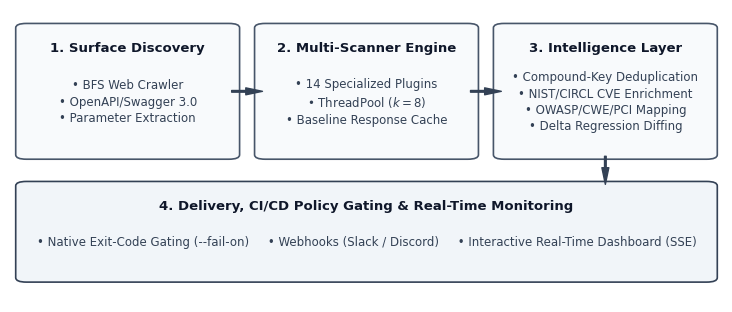
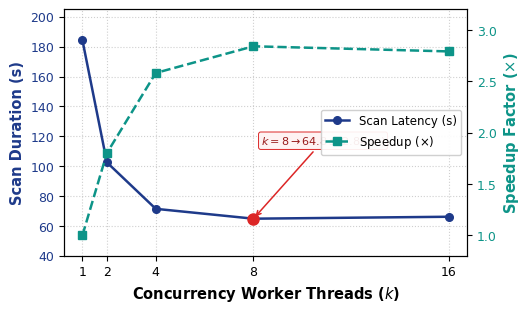
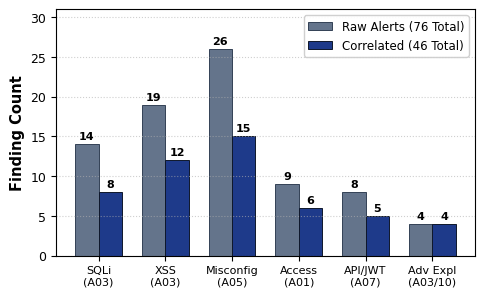
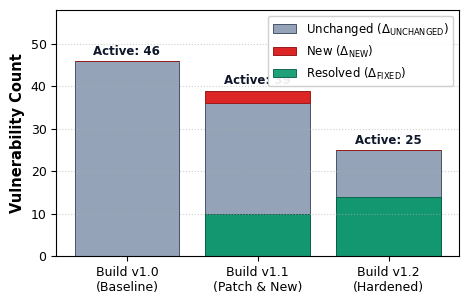

The matplotlib source for these figures, in order:
import os
import matplotlib.pyplot as plt
from matplotlib.patches import FancyBboxPatch, Rectangle
import numpy as np

# Ensure output directory exists
os.makedirs("paper/figures", exist_ok=True)

# Standardized publication typography and styling
plt.rcParams.update({
    'font.family': 'sans-serif',
    'font.sans-serif': ['Helvetica', 'Arial', 'DejaVu Sans'],
    'font.size': 9.5,
    'axes.labelsize': 10.5,
    'axes.titlesize': 11,
    'xtick.labelsize': 9,
    'ytick.labelsize': 9,
    'legend.fontsize': 8.5,
    'figure.dpi': 300,
    'savefig.dpi': 300,
    'savefig.bbox': 'tight'
})

# ---------------------------------------------------------------------------
# Figure 1: Architecture Pipeline (Clean Academic Style)
# ---------------------------------------------------------------------------
fig, ax = plt.subplots(figsize=(9.2, 3.8))
ax.set_xlim(0, 1)
ax.set_ylim(0, 1)
ax.axis('off')

stages = [
    {
        "header": "1. Surface Discovery",
        "body": "• BFS Web Crawler\n• OpenAPI/Swagger 3.0\n• Parameter Extraction",
        "xy": (0.02, 0.50), "w": 0.29, "h": 0.44, "bg": "#F8FAFC", "border": "#475569"
    },
    {
        "header": "2. Multi-Scanner Engine",
        "body": "• 14 Specialized Plugins\n• ThreadPool ($k=8$)\n• Baseline Response Cache",
        "xy": (0.355, 0.50), "w": 0.29, "h": 0.44, "bg": "#F8FAFC", "border": "#475569"
    },
    {
        "header": "3. Intelligence Layer",
        "body": "• Compound-Key Deduplication\n• NIST/CIRCL CVE Enrichment\n• OWASP/CWE/PCI Mapping\n• Delta Regression Diffing",
        "xy": (0.69, 0.50), "w": 0.29, "h": 0.44, "bg": "#F8FAFC", "border": "#475569"
    },
    {
        "header": "4. Delivery, CI/CD Policy Gating & Real-Time Monitoring",
        "body": "• Native Exit-Code Gating (--fail-on)     • Webhooks (Slack / Discord)     • Interactive Real-Time Dashboard (SSE)",
        "xy": (0.02, 0.08), "w": 0.96, "h": 0.32, "bg": "#F1F5F9", "border": "#334155"
    }
]

for s in stages:
    # Outer box
    rect = FancyBboxPatch(s["xy"], s["w"], s["h"],
                          boxstyle="round,pad=0.012,rounding_size=0.015",
                          facecolor=s["bg"], edgecolor=s["border"], linewidth=1.2, zorder=2)
    ax.add_patch(rect)
    
    # Header text
    ax.text(s["xy"][0] + s["w"]/2, s["xy"][1] + s["h"] - 0.07, s["header"],
            ha="center", va="center", fontsize=9.5, fontweight="bold", color="#0F172A", zorder=3)
    
    # Body text
    ax.text(s["xy"][0] + s["w"]/2, s["xy"][1] + (s["h"] - 0.07)/2, s["body"],
            ha="center", va="center", fontsize=8.5, color="#334155", zorder=3, linespacing=1.35)

# Connecting arrows
arrow_props = dict(facecolor='#334155', edgecolor='#334155', width=1.2, headwidth=5.0, shrink=0.02)
ax.annotate('', xy=(0.355, 0.72), xytext=(0.31, 0.72), arrowprops=arrow_props)
ax.annotate('', xy=(0.69, 0.72), xytext=(0.645, 0.72), arrowprops=arrow_props)
# Clean vertical downward arrow from Stage 3 to Stage 4
ax.annotate('', xy=(0.835, 0.40), xytext=(0.835, 0.50), arrowprops=arrow_props)

plt.savefig("paper/figures/fig1_architecture.pdf")
plt.savefig("paper/figures/fig1_architecture.png")
plt.close()

# ---------------------------------------------------------------------------
# Figure 2: Scan Latency & Speedup
# ---------------------------------------------------------------------------
threads = [1, 2, 4, 8, 16]
latency = [184.2, 102.5, 71.4, 64.8, 66.1]
speedup = [1.0, 1.80, 2.58, 2.84, 2.79]

fig, ax1 = plt.subplots(figsize=(5.2, 3.2))

c_lat = '#1E3A8A'
ax1.set_xlabel('Concurrency Worker Threads ($k$)', fontweight='bold')
ax1.set_ylabel('Scan Duration (s)', color=c_lat, fontweight='bold')
line1 = ax1.plot(threads, latency, marker='o', color=c_lat, linewidth=1.8, markersize=5.5, label='Scan Latency (s)')
ax1.tick_params(axis='y', labelcolor=c_lat)
ax1.set_xticks(threads)
ax1.set_ylim(40, 205)
ax1.grid(True, linestyle=':', alpha=0.6)

# Subtle highlight at k=8
ax1.plot(8, 64.8, marker='o', markersize=8, color='#DC2626', zorder=5)
ax1.annotate(r'$k=8 \rightarrow 64.8\,\mathrm{s}\ (2.84\times)$', xy=(8, 64.8), xytext=(8.3, 115),
             arrowprops=dict(arrowstyle="->", color='#DC2626', lw=1.1),
             bbox=dict(boxstyle="round,pad=0.2", fc="#FEF2F2", ec="#DC2626", lw=0.7),
             fontsize=8, fontweight='bold', color='#991B1B')

ax2 = ax1.twinx()
c_spd = '#0D9488'
ax2.set_ylabel('Speedup Factor ($\\times$)', color=c_spd, fontweight='bold')
line2 = ax2.plot(threads, speedup, marker='s', color=c_spd, linewidth=1.8, linestyle='--', markersize=5.5, label='Speedup ($\\times$)')
ax2.tick_params(axis='y', labelcolor=c_spd)
ax2.set_ylim(0.8, 3.2)

lines = line1 + line2
labels = [l.get_label() for l in lines]
ax1.legend(lines, labels, loc='center right', framealpha=0.92)

plt.savefig("paper/figures/fig2_latency.pdf")
plt.savefig("paper/figures/fig2_latency.png")
plt.close()

# ---------------------------------------------------------------------------
# Figure 3: Alert Noise Reduction
# ---------------------------------------------------------------------------
categories = ['SQLi\n(A03)', 'XSS\n(A03)', 'Misconfig\n(A05)', 'Access\n(A01)', 'API/JWT\n(A07)', 'Adv Expl\n(A03/10)']
raw_alerts = [14, 19, 26, 9, 8, 4]
correlated = [8, 12, 15, 6, 5, 4]

x = np.arange(len(categories))
width = 0.35

fig, ax = plt.subplots(figsize=(5.4, 3.2))
rects1 = ax.bar(x - width/2, raw_alerts, width, label='Raw Alerts (76 Total)', color='#64748B', edgecolor='#334155', linewidth=0.7)
rects2 = ax.bar(x + width/2, correlated, width, label='Correlated (46 Total)', color='#1E3A8A', edgecolor='#0F172A', linewidth=0.7)

ax.set_ylabel('Finding Count', fontweight='bold')
ax.set_xticks(x)
ax.set_xticklabels(categories, fontsize=8)
ax.set_ylim(0, 31)
ax.legend(loc='upper right', framealpha=0.92)
ax.grid(axis='y', linestyle=':', alpha=0.6)

def autolabel(rects):
    for rect in rects:
        height = rect.get_height()
        ax.annotate(f'{height}',
                    xy=(rect.get_x() + rect.get_width() / 2, height),
                    xytext=(0, 2),
                    textcoords="offset points",
                    ha='center', va='bottom', fontsize=8, fontweight='bold')

autolabel(rects1)
autolabel(rects2)

plt.savefig("paper/figures/fig3_noise_reduction.pdf")
plt.savefig("paper/figures/fig3_noise_reduction.png")
plt.close()

# ---------------------------------------------------------------------------
# Figure 4: Delta Lifecycle Tracking
# ---------------------------------------------------------------------------
builds = ['Build v1.0\n(Baseline)', 'Build v1.1\n(Patch & New)', 'Build v1.2\n(Hardened)']
unchanged = [46, 36, 25]
new_issues = [0, 3, 0]
fixed_issues = [0, 10, 14]

fig, ax = plt.subplots(figsize=(5.2, 3.2))

bar1 = ax.bar(builds, unchanged, label=r'Unchanged ($\Delta_{\mathrm{UNCHANGED}}$)', color='#94A3B8', edgecolor='#475569', linewidth=0.7)
bar2 = ax.bar(builds, new_issues, bottom=unchanged, label=r'New ($\Delta_{\mathrm{NEW}}$)', color='#DC2626', edgecolor='#991B1B', linewidth=0.7)
bar3 = ax.bar(builds, fixed_issues, label=r'Resolved ($\Delta_{\mathrm{FIXED}}$)', color='#059669', edgecolor='#065F46', linewidth=0.7, alpha=0.9)

ax.set_ylabel('Vulnerability Count', fontweight='bold')
ax.set_ylim(0, 58)
ax.legend(loc='upper right', framealpha=0.92)
ax.grid(axis='y', linestyle=':', alpha=0.6)

for i, total in enumerate([46, 39, 25]):
    ax.text(i, total + 1.5, f'Active: {total}', ha='center', fontweight='bold', fontsize=8.5, color='#0F172A')

plt.savefig("paper/figures/fig4_delta_diff.pdf")
plt.savefig("paper/figures/fig4_delta_diff.png")
plt.close()

print("Successfully regenerated all 4 cohesive, publication-grade figures in paper/figures/")
